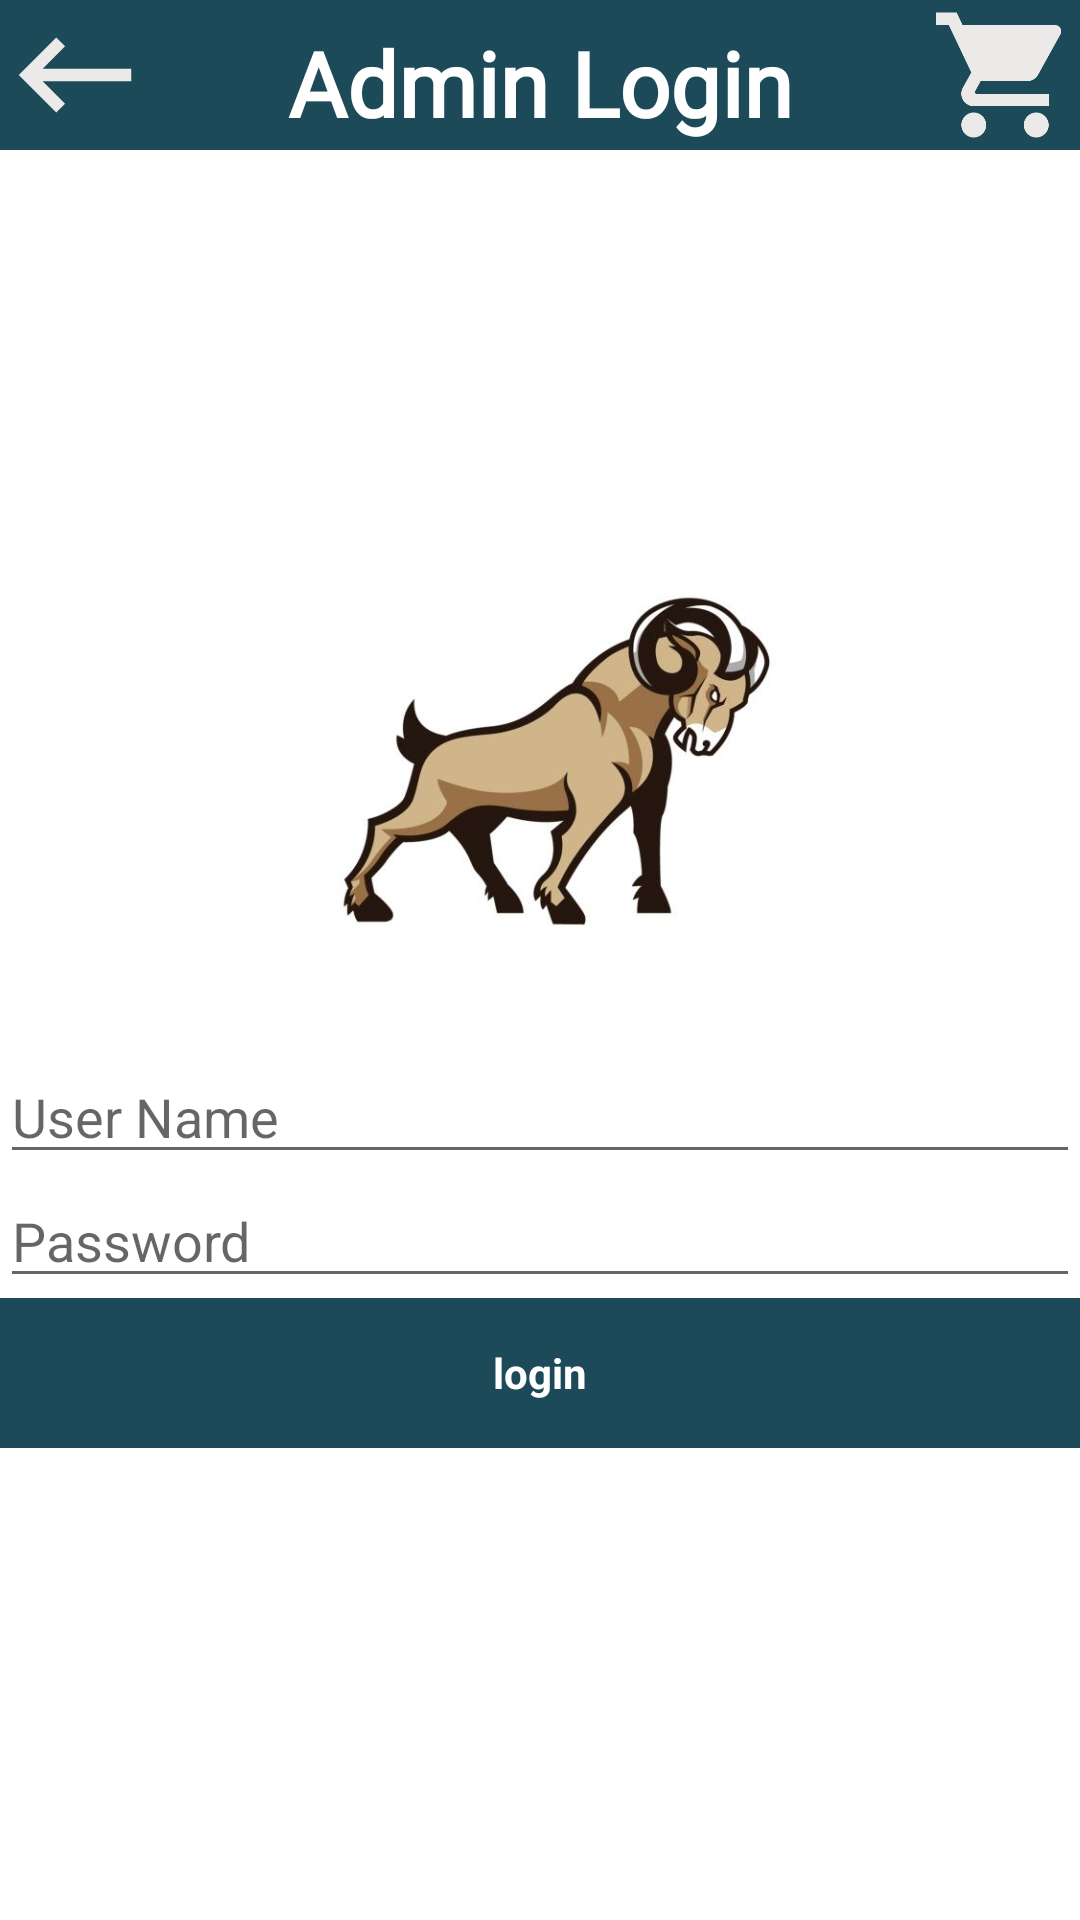

Reconstruct the res/layout file that produces this screen, plus the resources it refers to.
<!-- AndroidManifest.xml: application theme Theme.Bakrapk -->
<!-- res/layout/activity_admin_login.xml -->
<?xml version="1.0" encoding="utf-8"?>
<LinearLayout xmlns:android="http://schemas.android.com/apk/res/android"
    xmlns:app="http://schemas.android.com/apk/res-auto"
    xmlns:tools="http://schemas.android.com/tools"
    android:orientation="vertical"
    android:layout_width="match_parent"
    android:layout_height="match_parent"
    tools:context=".AdminLogin.AdminLogin">
    <RelativeLayout
        android:layout_width="match_parent"
        android:background="#1c4a59"
        android:layout_height="50dp">

        <ImageView
            android:layout_width="50dp"
            android:layout_height="50dp"
            android:id="@+id/bkk"
            android:src="@drawable/ic_baseline_keyboard_backspace_24" />

        <TextView
            android:layout_width="200dp"
            android:layout_height="match_parent"
            android:layout_centerHorizontal="true"
            android:fontFamily="@font/henny_penny"
            android:gravity="center"
            android:paddingTop="5dp"
            android:text="Admin Login"
            android:textColor="@color/white"
            android:textSize="30sp"
            android:textStyle="bold" />
        <ImageView
            android:layout_width="50dp"
            android:layout_height="50dp"
            android:src="@drawable/ic_baseline_shopping_cart_24"
            android:layout_alignParentRight="true"/>
    </RelativeLayout>
    <RelativeLayout
        android:layout_width="match_parent"
        android:layout_height="200dp"
        android:layout_marginTop="100dp">

        <ImageView
            android:layout_width="match_parent"
            android:layout_height="match_parent"
            android:src="@drawable/bl1" />
    </RelativeLayout>

    <EditText
        android:id="@+id/e11"
        android:layout_width="match_parent"
        android:layout_height="wrap_content"
        android:ems="10"
        android:inputType="textPersonName"
        android:hint="User Name" />

    <EditText
        android:id="@+id/e22"
        android:layout_width="match_parent"
        android:layout_height="wrap_content"
        android:ems="10"
        android:inputType="textPersonName"
        android:hint="Password" />

    <TextView
        android:id="@+id/l1"
        android:layout_width="match_parent"
        android:layout_height="50dp"
        android:background="#1c4a59"
        android:gravity="center"
        android:textColor="@color/white"
        android:textStyle="bold"
        android:text="login" />
</LinearLayout>
<!-- resources referenced by this layout -->
<resources>
  <!-- drawable bl1: jpg bitmap (drawable, 21470 bytes) -->
  <!-- drawable ic_baseline_keyboard_backspace_24 (drawable) -->
  <vector android:height="24dp" android:tint="#ECE9E9"
      android:viewportHeight="24" android:viewportWidth="24"
      android:width="24dp" xmlns:android="http://schemas.android.com/apk/res/android">
      <path android:fillColor="@android:color/white" android:pathData="M21,11H6.83l3.58,-3.59L9,6l-6,6 6,6 1.41,-1.41L6.83,13H21z"/>
  </vector>
  <!-- drawable ic_baseline_shopping_cart_24 (drawable) -->
  <vector android:height="24dp" android:tint="#ECE9E9"
      android:viewportHeight="24" android:viewportWidth="24"
      android:width="24dp" xmlns:android="http://schemas.android.com/apk/res/android">
      <path android:fillColor="@android:color/white" android:pathData="M7,18c-1.1,0 -1.99,0.9 -1.99,2S5.9,22 7,22s2,-0.9 2,-2 -0.9,-2 -2,-2zM1,2v2h2l3.6,7.59 -1.35,2.45c-0.16,0.28 -0.25,0.61 -0.25,0.96 0,1.1 0.9,2 2,2h12v-2L7.42,15c-0.14,0 -0.25,-0.11 -0.25,-0.25l0.03,-0.12 0.9,-1.63h7.45c0.75,0 1.41,-0.41 1.75,-1.03l3.58,-6.49c0.08,-0.14 0.12,-0.31 0.12,-0.48 0,-0.55 -0.45,-1 -1,-1L5.21,4l-0.94,-2L1,2zM17,18c-1.1,0 -1.99,0.9 -1.99,2s0.89,2 1.99,2 2,-0.9 2,-2 -0.9,-2 -2,-2z"/>
  </vector>
  <style name="Theme.Bakrapk" parent="Theme.MaterialComponents.DayNight.NoActionBar">
          
          <item name="colorPrimary">@color/purple_500</item>
          <item name="colorPrimaryVariant">@color/purple_700</item>
          <item name="colorOnPrimary">@color/white</item>
          
          <item name="colorSecondary">@color/teal_200</item>
          <item name="colorSecondaryVariant">@color/teal_700</item>
          <item name="colorOnSecondary">@color/black</item>
          
          <item name="android:statusBarColor" tools:targetApi="l">?attr/colorPrimaryVariant</item>
          
      </style>
  <!-- not gathered from this repository: default colours our renderer supplied (Android Studio template values) -->
  <color name="purple_500">#FF6200EE</color>
  <color name="purple_700">#FF3700B3</color>
  <color name="teal_200">#FF03DAC5</color>
  <color name="teal_700">#FF018786</color>
  <color name="black">#FF000000</color>
  <color name="white">#FFFFFFFF</color>
</resources>
